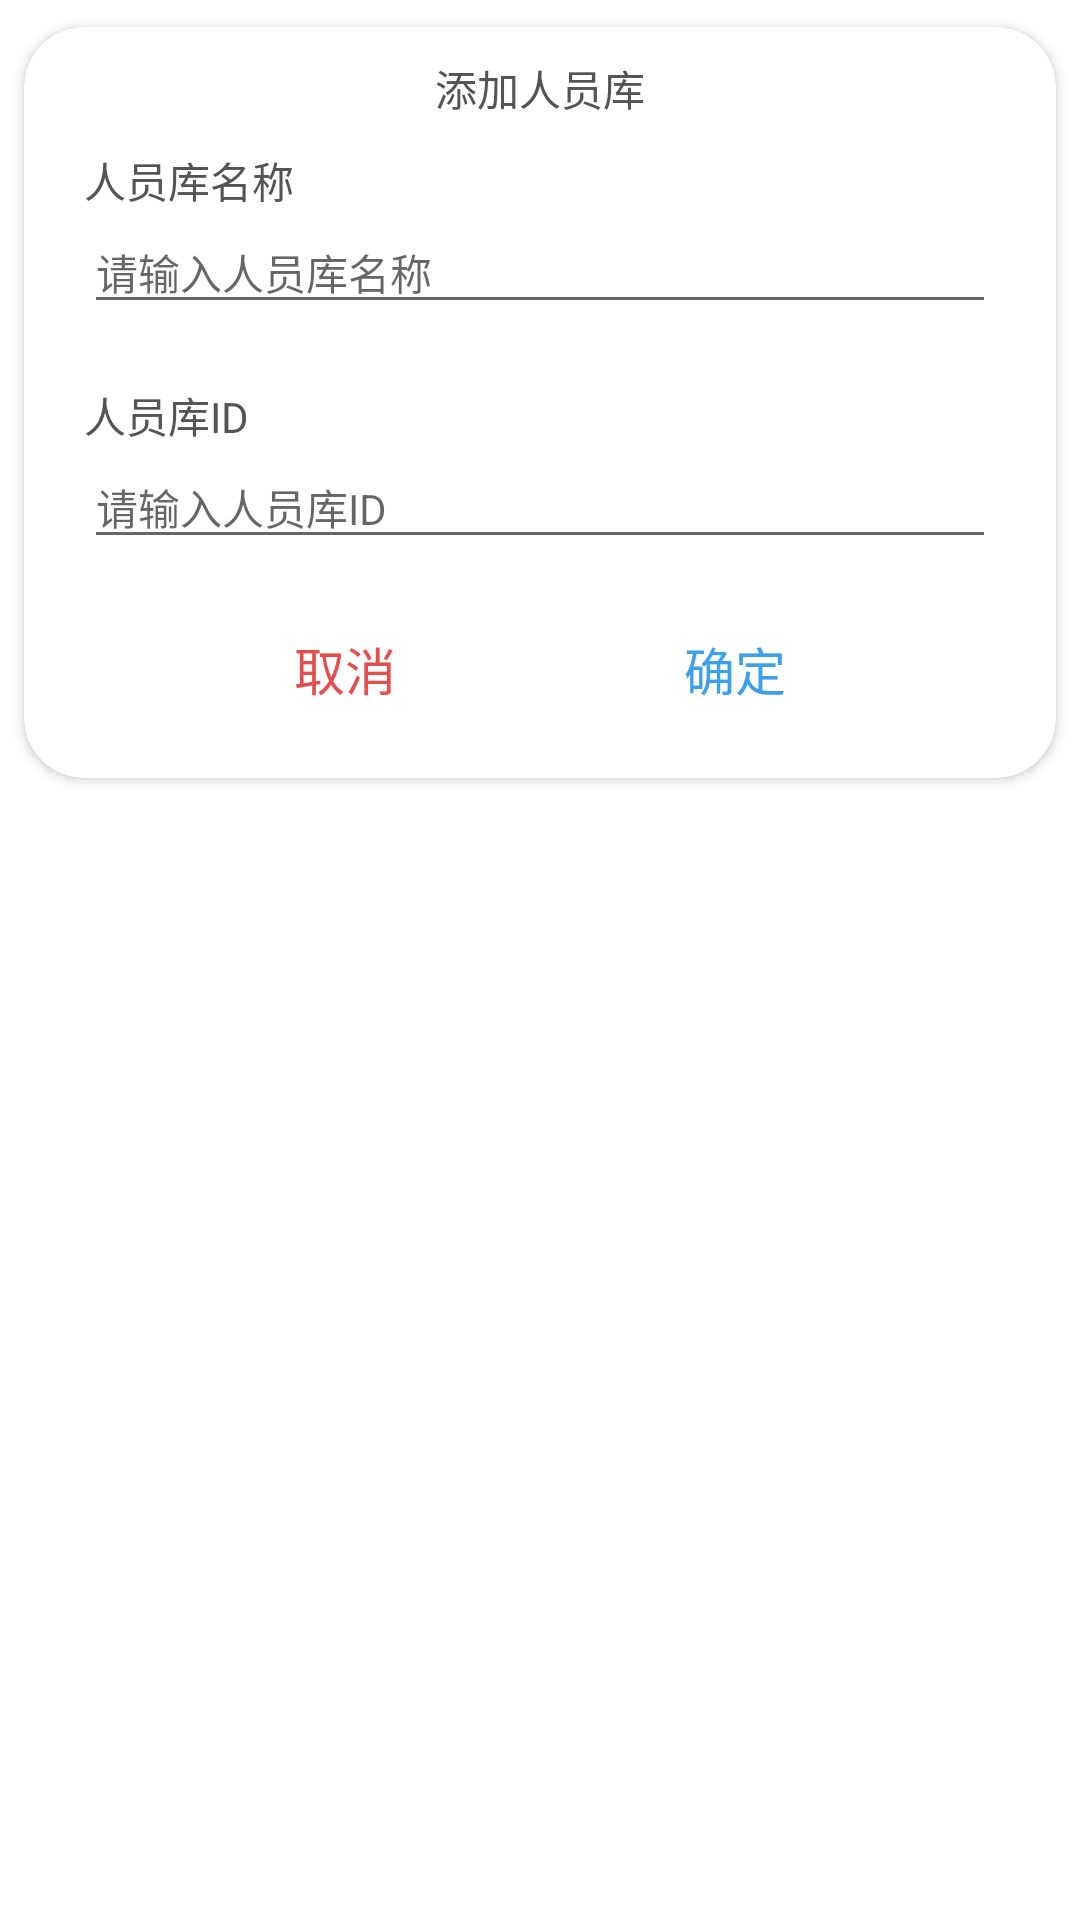

Android layout source for this screen:
<!-- AndroidManifest.xml: application theme AppTheme -->
<!-- res/layout/dialog_add_peoplelibrary.xml -->
<?xml version="1.0" encoding="utf-8"?>
<LinearLayout xmlns:android="http://schemas.android.com/apk/res/android"
    xmlns:app="http://schemas.android.com/apk/res-auto"
    android:layout_width="match_parent"
    android:layout_height="match_parent"
    android:orientation="vertical">

    <androidx.cardview.widget.CardView
        android:layout_width="match_parent"
        android:layout_height="wrap_content"
        app:cardCornerRadius="20dp"
        app:cardUseCompatPadding="true">

        <LinearLayout
            android:layout_width="match_parent"
            android:layout_height="wrap_content"
            android:layout_margin="10dp"
            android:orientation="vertical">

            <TextView
                android:layout_width="wrap_content"
                android:layout_height="wrap_content"
                android:layout_gravity="center"
                android:gravity="center"
                android:text="添加人员库" />

            <LinearLayout
                android:layout_width="match_parent"
                android:layout_height="wrap_content"
                android:layout_margin="10dp"
                android:orientation="vertical">

                <TextView
                    android:layout_width="wrap_content"
                    android:layout_height="wrap_content"
                    android:text="人员库名称" />

                <com.google.android.material.textfield.TextInputEditText
                    android:id="@+id/etName"
                    android:layout_width="match_parent"
                    android:layout_height="wrap_content"
                    android:hint="请输入人员库名称"
                    android:maxLines="1" />
            </LinearLayout>

            <LinearLayout
                android:layout_width="match_parent"
                android:layout_height="wrap_content"
                android:layout_margin="10dp"
                android:orientation="vertical">

                <TextView
                    android:layout_width="wrap_content"
                    android:layout_height="wrap_content"
                    android:text="人员库ID" />

                <com.google.android.material.textfield.TextInputEditText
                    android:id="@+id/etId"
                    android:layout_width="match_parent"
                    android:layout_height="wrap_content"
                    android:hint="请输入人员库ID"
                    android:maxLines="1" />
            </LinearLayout>

            <LinearLayout
                android:layout_width="match_parent"
                android:layout_height="wrap_content"
                android:gravity="center"
                android:orientation="horizontal">

                <androidx.cardview.widget.CardView
                    android:id="@+id/cardCancel"
                    android:layout_width="wrap_content"
                    android:layout_height="wrap_content"
                    android:layout_marginEnd="20dp"
                    android:foreground="?attr/selectableItemBackgroundBorderless"
                    android:minWidth="90dp"
                    app:cardCornerRadius="10dp"
                    app:cardElevation="0dp"
                    app:cardUseCompatPadding="true">

                    <TextView
                        android:layout_width="wrap_content"
                        android:layout_height="wrap_content"
                        android:layout_gravity="center"
                        android:layout_margin="8dp"
                        android:gravity="center"
                        android:text="取消"
                        android:textColor="#E64D4D"
                        android:textSize="17sp" />
                </androidx.cardview.widget.CardView>

                <androidx.cardview.widget.CardView
                    android:id="@+id/cardOk"
                    android:layout_width="wrap_content"
                    android:layout_height="wrap_content"
                    android:layout_marginStart="20dp"
                    android:foreground="?attr/selectableItemBackgroundBorderless"
                    android:minWidth="90dp"
                    app:cardCornerRadius="10dp"
                    app:cardElevation="0dp"
                    app:cardUseCompatPadding="true">

                    <TextView
                        android:layout_width="wrap_content"
                        android:layout_height="wrap_content"
                        android:layout_gravity="center"
                        android:layout_margin="8dp"
                        android:gravity="center"
                        android:text="确定"
                        android:textColor="#3CA0EC"
                        android:textSize="17sp" />
                </androidx.cardview.widget.CardView>
            </LinearLayout>
        </LinearLayout>
    </androidx.cardview.widget.CardView>
</LinearLayout>
<!-- resources referenced by this layout -->
<resources>
  <style name="AppTheme" parent="Theme.MaterialComponents.DayNight">
          
          <item name="colorPrimary">@color/colorPrimary</item>
          <item name="colorPrimaryDark">@color/colorPrimaryDark</item>
          <item name="colorAccent">@color/colorAccent</item>
          <item name="windowNoTitle">true</item>
          <item name="android:windowNoTitle">true</item>
          <item name="android:textSize">14sp</item>
          <item name="android:textColor">#545454</item>
      </style>
  <color name="colorPrimary">#6200EE</color>
  <color name="colorPrimaryDark">#3700B3</color>
  <color name="colorAccent">#1887D1</color>
</resources>
